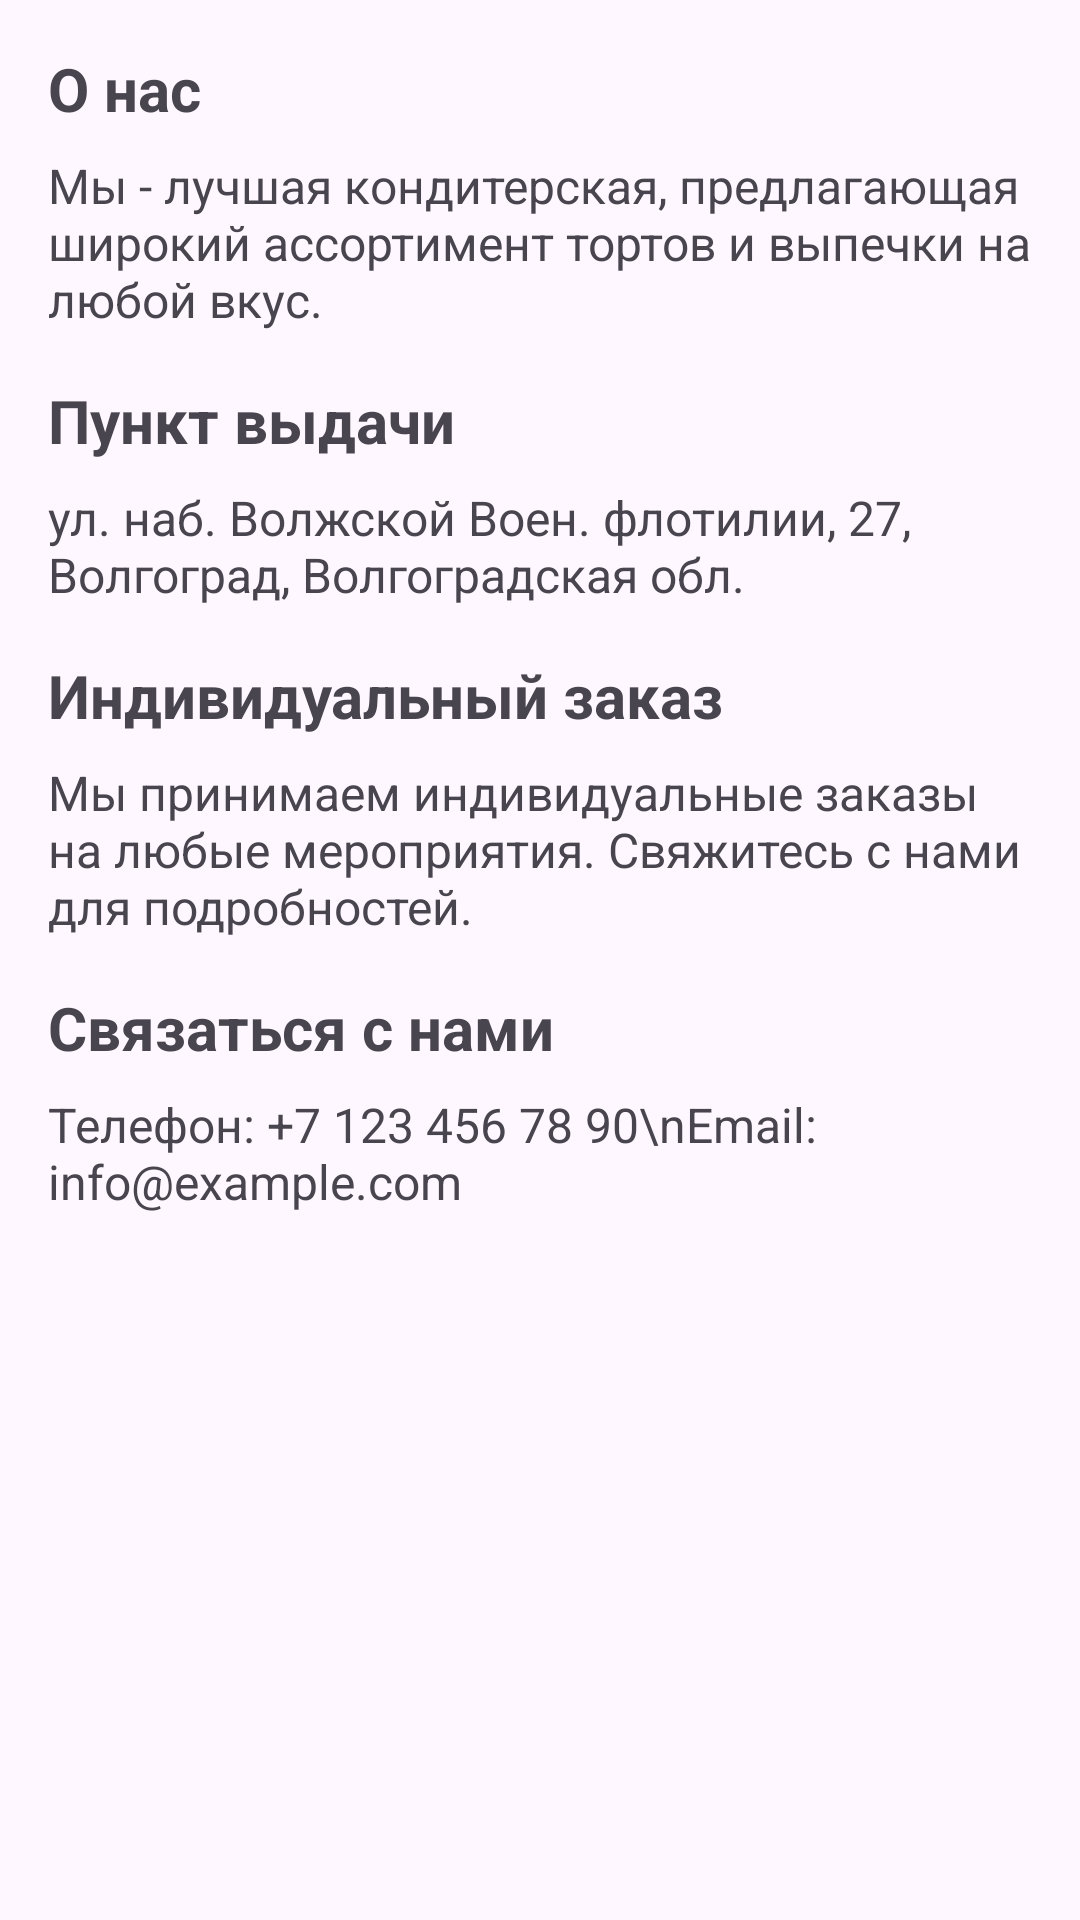

Reconstruct the res/layout file that produces this screen, plus the resources it refers to.
<!-- AndroidManifest.xml: application theme Theme.Cake -->
<!-- res/layout/fragment_profile.xml -->
<?xml version="1.0" encoding="utf-8"?>
<ScrollView xmlns:android="http://schemas.android.com/apk/res/android"
    android:layout_width="match_parent"
    android:layout_height="match_parent"
    android:padding="16dp">

    <LinearLayout
        android:layout_width="match_parent"
        android:layout_height="wrap_content"
        android:orientation="vertical">

        
        <TextView
            android:id="@+id/about_us_label"
            android:layout_width="wrap_content"
            android:layout_height="wrap_content"
            android:text="О нас"
            android:textStyle="bold"
            android:textSize="20sp"
            android:layout_marginBottom="8dp" />

        <TextView
            android:id="@+id/about_us_content"
            android:layout_width="wrap_content"
            android:layout_height="wrap_content"
            android:text="Мы - лучшая кондитерская, предлагающая широкий ассортимент тортов и выпечки на любой вкус."
            android:textSize="16sp"
            android:layout_marginBottom="16dp" />

        
        <TextView
            android:id="@+id/pickup_address_label"
            android:layout_width="wrap_content"
            android:layout_height="wrap_content"
            android:text="Пункт выдачи"
            android:textStyle="bold"
            android:textSize="20sp"
            android:layout_marginBottom="8dp" />

        <TextView
            android:id="@+id/pickup_address_content"
            android:layout_width="wrap_content"
            android:layout_height="wrap_content"
            android:text="ул. наб. Волжской Воен. флотилии, 27, Волгоград, Волгоградская обл."
            android:textSize="16sp"
            android:layout_marginBottom="16dp" />

        
        <TextView
            android:id="@+id/custom_order_label"
            android:layout_width="wrap_content"
            android:layout_height="wrap_content"
            android:text="Индивидуальный заказ"
            android:textStyle="bold"
            android:textSize="20sp"
            android:layout_marginBottom="8dp" />

        <TextView
            android:id="@+id/custom_order_content"
            android:layout_width="wrap_content"
            android:layout_height="wrap_content"
            android:text="Мы принимаем индивидуальные заказы на любые мероприятия. Свяжитесь с нами для подробностей."
            android:textSize="16sp"
            android:layout_marginBottom="16dp" />

        
        <TextView
            android:id="@+id/contact_us_label"
            android:layout_width="wrap_content"
            android:layout_height="wrap_content"
            android:text="Связаться с нами"
            android:textStyle="bold"
            android:textSize="20sp"
            android:layout_marginBottom="8dp" />

        <TextView
            android:id="@+id/contact_us_content"
            android:layout_width="wrap_content"
            android:layout_height="wrap_content"
            android:text="Телефон: +7 123 456 78 90\nEmail: info@example.com"
            android:textSize="16sp"
            android:layout_marginBottom="16dp" />


    </LinearLayout>
</ScrollView>
<!-- resources referenced by this layout -->
<resources>
  <style name="Theme.Cake" parent="Base.Theme.Cake" />
  <style name="Base.Theme.Cake" parent="Theme.Material3.DayNight.NoActionBar">
          
          
      </style>
</resources>
